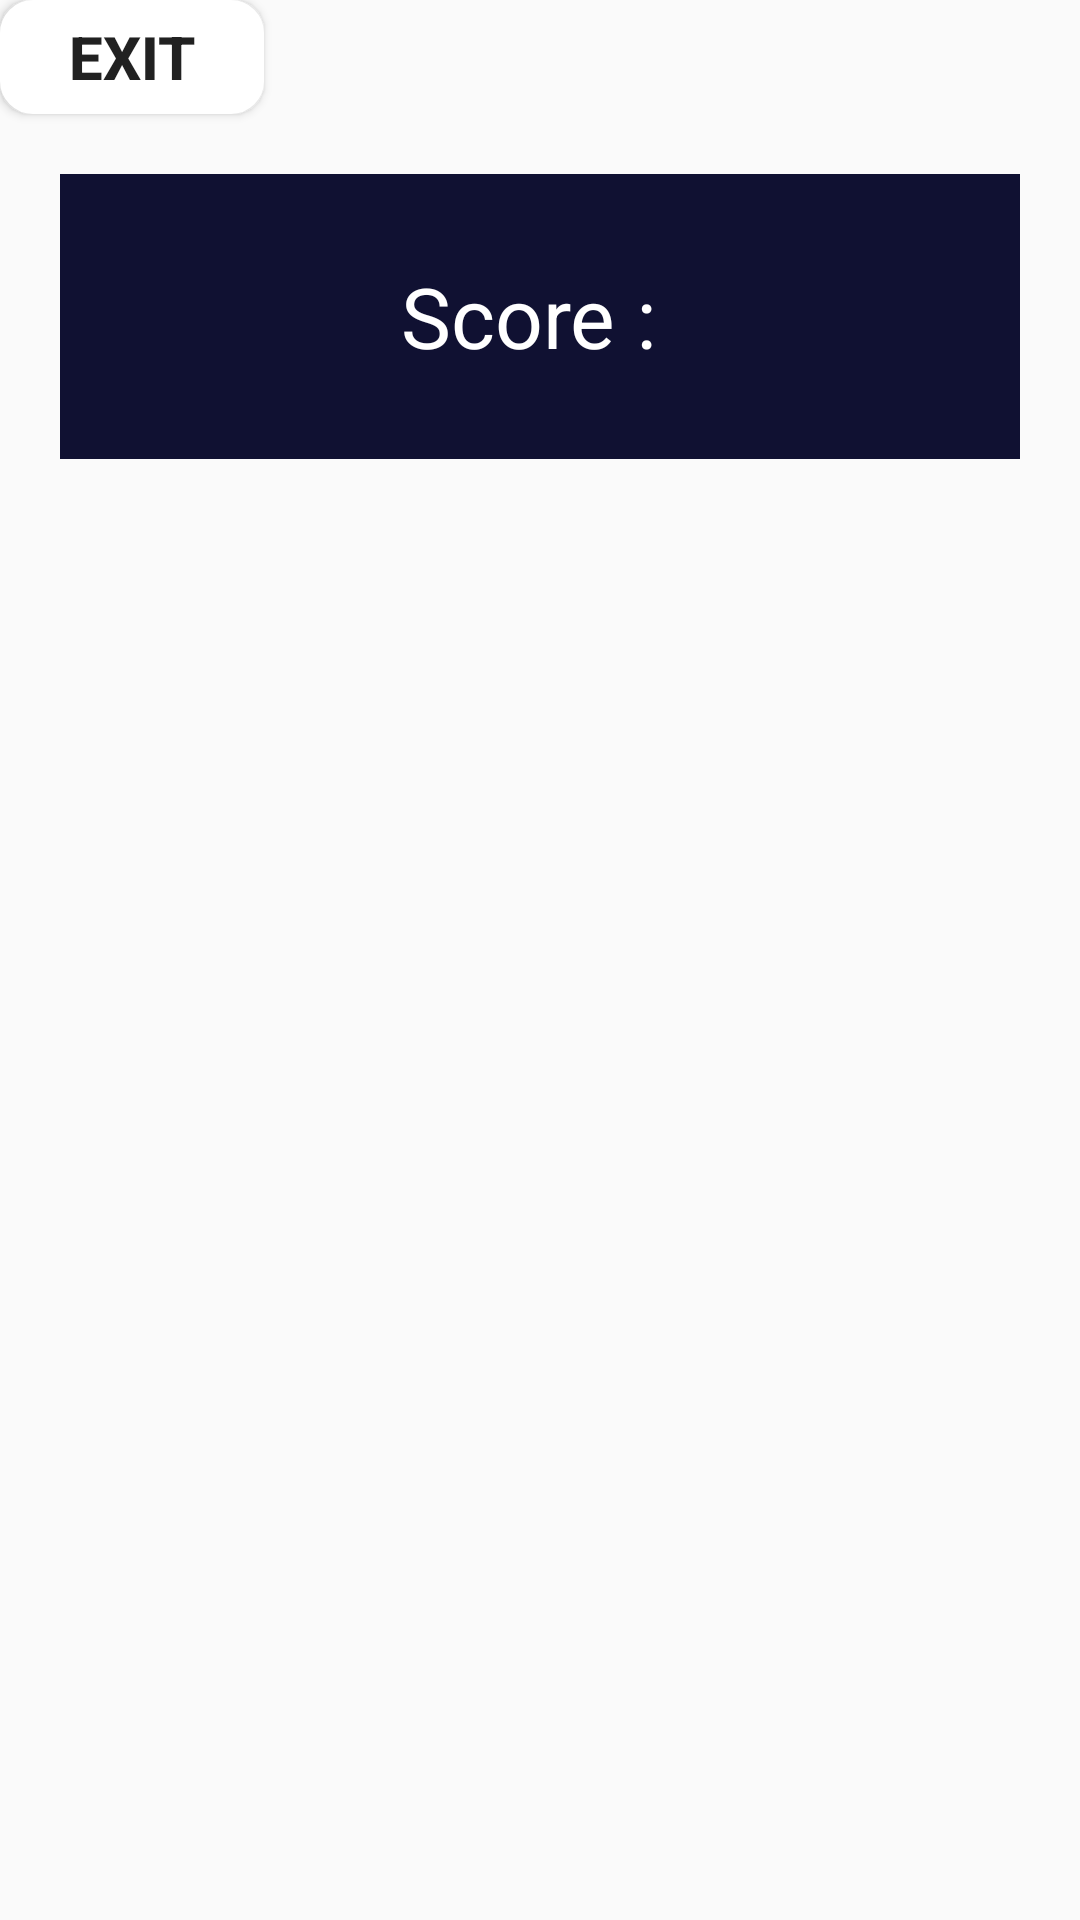

Reconstruct the res/layout file that produces this screen, plus the resources it refers to.
<!-- AndroidManifest.xml: application theme Theme.Firebase -->
<!-- res/layout/activity_candy.xml -->
<?xml version="1.0" encoding="utf-8"?>
<LinearLayout xmlns:android="http://schemas.android.com/apk/res/android"
    xmlns:app="http://schemas.android.com/apk/res-auto"
    xmlns:tools="http://schemas.android.com/tools"
    android:layout_width="match_parent"
    android:layout_height="match_parent"
    tools:context="cam.apple.firebase.CandyActivity"
    android:orientation="vertical"
    android:background="@drawable/candy_background"

    android:id="@+id/mainActivity">

    <Button
        android:id="@+id/Exit"
        android:layout_width="wrap_content"
        android:layout_height="38dp"
        android:background="@drawable/input_btnwhite"
        android:text="EXIT"
        android:textSize="20dp"
        android:textStyle="bold" />
    <LinearLayout
        android:id="@+id/LinLay"
        android:layout_width="match_parent"
        android:layout_height="95dp"
        android:layout_marginStart="20dp"
        android:layout_marginTop="20dp"
        android:layout_marginEnd="20dp"
        android:background="@color/dark_blue"
        android:gravity="center"
        android:orientation="horizontal"
        android:padding="20dp">
      <TextView
          android:layout_width="wrap_content"
          android:layout_height="wrap_content"
          android:text="Score : "
          android:textSize="28sp"
          android:textColor="@color/white"

          />
        <TextView
            android:layout_width="wrap_content"
            android:layout_height="wrap_content"

            android:textSize="28sp"
            android:id="@+id/score"
            android:textColor="@color/white"

            />
    </LinearLayout>

    <GridLayout
        android:id="@+id/board"
        android:layout_width="match_parent"
        android:layout_height="match_parent"
        android:layout_marginTop="120dp"
        android:orientation="horizontal" />



</LinearLayout>
<!-- resources referenced by this layout -->
<resources>
  <color name="dark_blue">#101132</color>
  <color name="white">#FFFFFFFF</color>
  <!-- drawable input_btnwhite (drawable) -->
  <?xml version="1.0" encoding="utf-8"?>
  <selector xmlns:android="http://schemas.android.com/apk/res/android">
  <item>
      <shape>
          <solid android:color="@color/white"/>
          <corners android:radius="10dp" />
          <stroke android:color="@color/white" android:width="2dp"/>
      </shape>
  </item>
  </selector>
  <style name="Theme.Firebase" parent="Theme.Design.Light.NoActionBar">
          
          <item name="colorPrimary">@color/purple_500</item>
          <item name="colorPrimaryVariant">@color/purple_700</item>
          <item name="colorOnPrimary">@color/white</item>
          
          <item name="colorSecondary">@color/teal_200</item>
          <item name="colorSecondaryVariant">@color/teal_700</item>
          <item name="colorOnSecondary">@color/black</item>
          
          <item name="android:statusBarColor" tools:targetApi="l">?attr/colorPrimaryVariant</item>
          
      </style>
  <color name="purple_500">#FF6200EE</color>
  <color name="purple_700">#FF3700B3</color>
  <color name="teal_200">#FF03DAC5</color>
  <color name="teal_700">#FF018786</color>
  <color name="black">#FF000000</color>
</resources>
